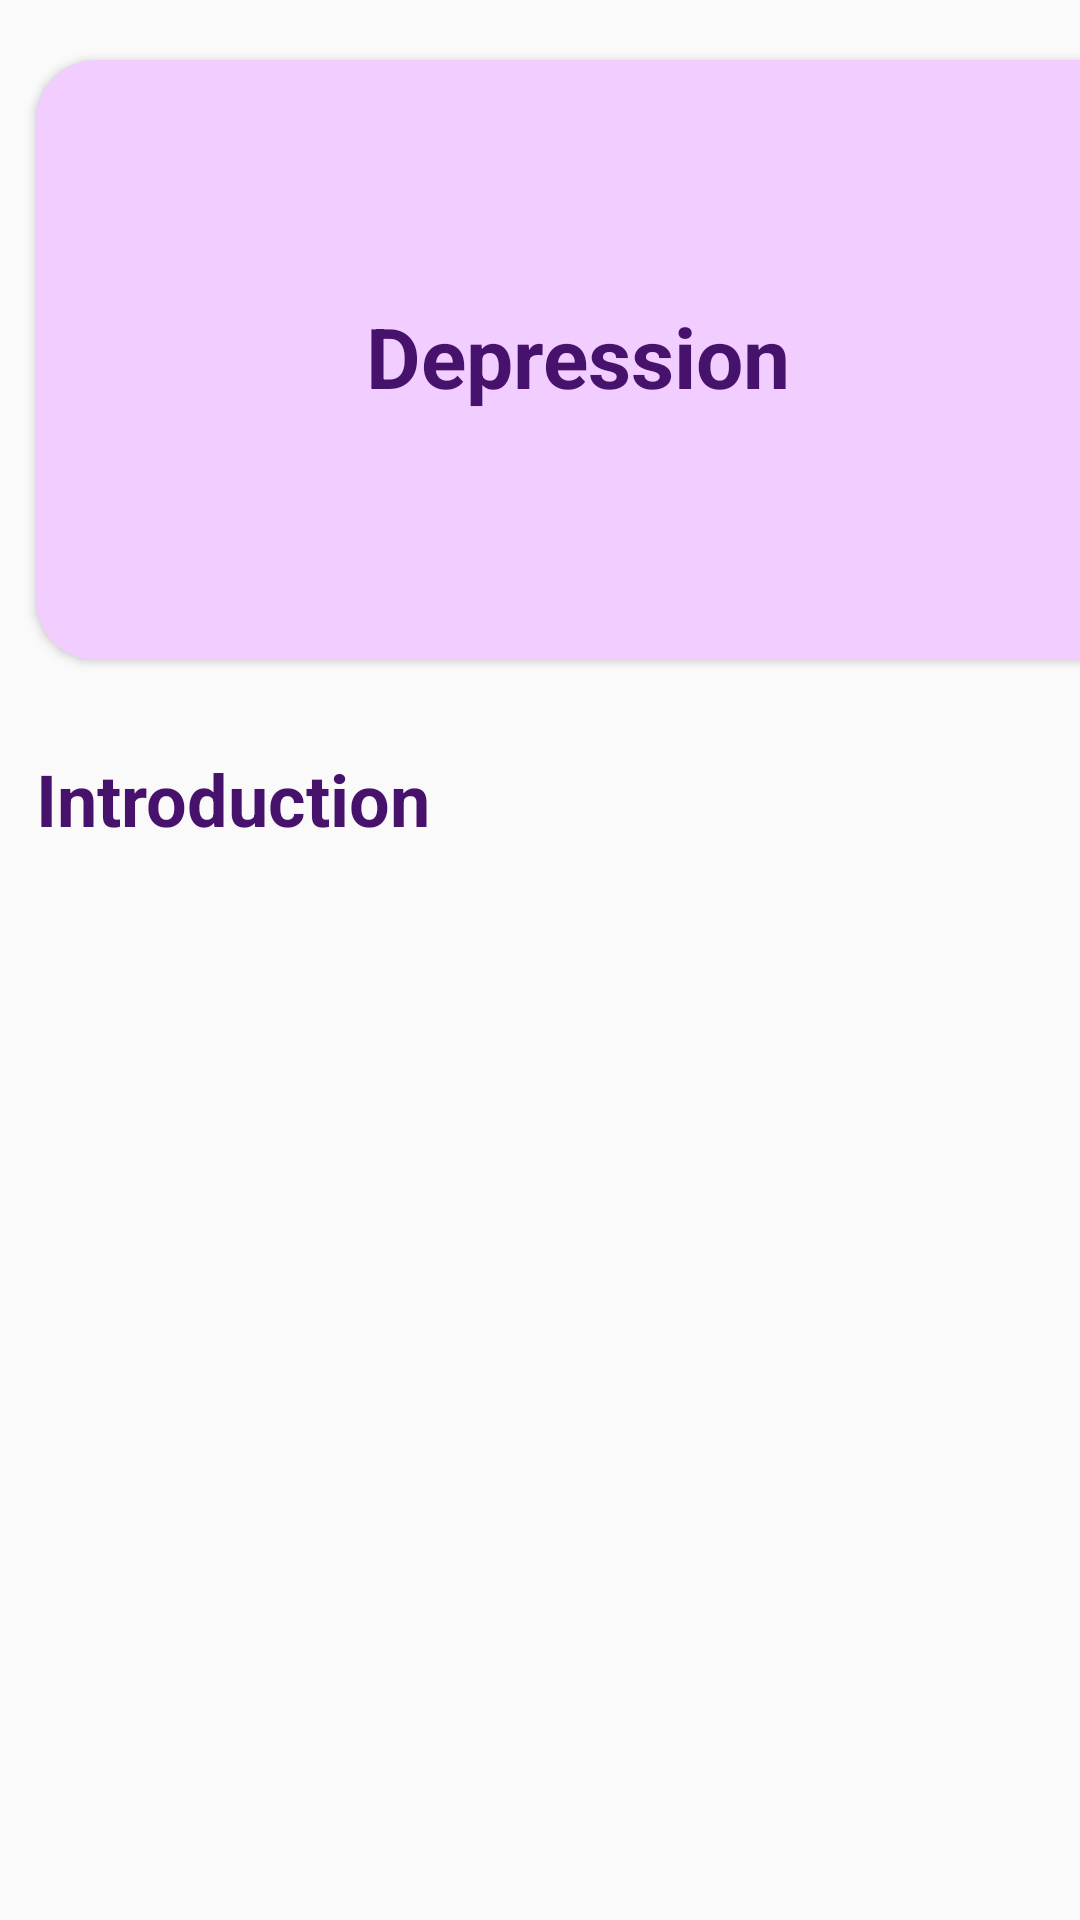

Reconstruct the res/layout file that produces this screen, plus the resources it refers to.
<!-- AndroidManifest.xml: application theme Theme.AppCompat.DayNight.DarkActionBar -->
<!-- res/layout/activity_depression.xml -->
<?xml version="1.0" encoding="utf-8"?>
<ScrollView xmlns:android="http://schemas.android.com/apk/res/android"
    xmlns:app="http://schemas.android.com/apk/res-auto"
    xmlns:tools="http://schemas.android.com/tools"
    android:layout_width="match_parent"
    android:layout_height="match_parent"
    tools:context=".DepressionActivity">

    <LinearLayout
        android:orientation="vertical"
        android:layout_width="match_parent"
        android:layout_height="match_parent">

        <LinearLayout
            android:orientation="vertical"
            android:layout_width="match_parent"
            android:layout_height="match_parent">

            <androidx.cardview.widget.CardView
                app:cardCornerRadius="20dp"
                android:layout_width="370dp"
                android:layout_height="200dp"
                android:layout_marginTop="20dp"
                android:layout_marginLeft="12dp"
                android:layout_marginRight="12dp"
                android:layout_marginBottom="20dp"
                app:cardBackgroundColor="@color/babyPurple">



                <TextView
                    android:layout_width="wrap_content"
                    android:layout_height="wrap_content"
                    android:layout_marginTop="80dp"
                    android:layout_marginLeft="110dp"
                    android:text="Depression"
                    android:textStyle="bold"
                    android:textSize="28dp"
                    android:textColor="@color/purple"/>

            </androidx.cardview.widget.CardView>

            <TextView
                android:layout_width="wrap_content"
                android:layout_height="wrap_content"
                android:textSize="24dp"
                android:textStyle="bold"
                android:layout_marginTop="10dp"
                android:layout_marginLeft="12dp"
                android:textColor="@color/purple"
                android:text="Introduction"/>

        </LinearLayout>

    </LinearLayout>

</ScrollView>
<!-- resources referenced by this layout -->
<resources>
  <color name="babyPurple">#f2cdff</color>
  <color name="purple">#47126b</color>
</resources>
